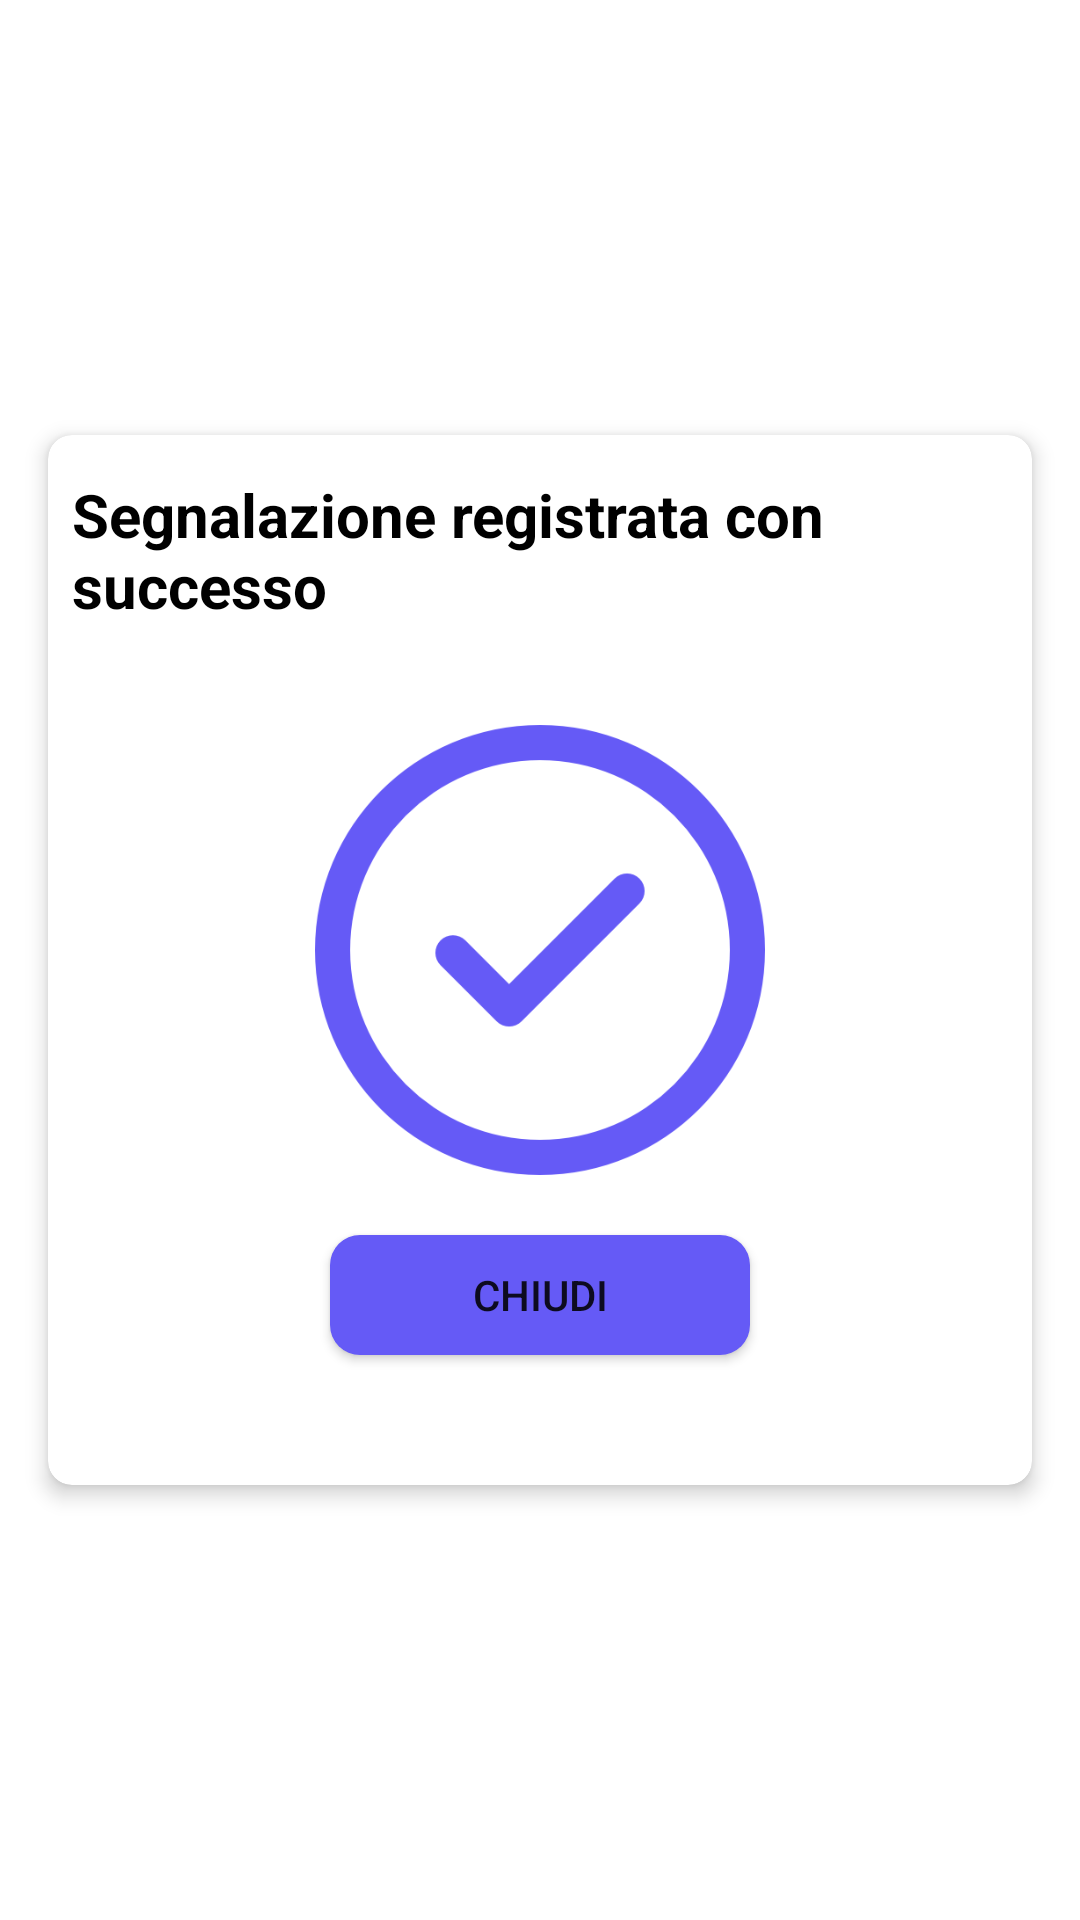

Produce the Android XML layout that renders to this screen, including the resource entries it uses.
<!-- AndroidManifest.xml: application theme Theme.UniSegnala -->
<!-- res/layout/modal_segnalazione_aggiunta.xml -->
<?xml version="1.0" encoding="utf-8"?>
<RelativeLayout xmlns:android="http://schemas.android.com/apk/res/android"
    xmlns:app="http://schemas.android.com/apk/res-auto"
    android:layout_width="match_parent"
    android:layout_gravity="center"
    android:layout_height="match_parent">

    <androidx.cardview.widget.CardView
        android:layout_width="match_parent"
        android:layout_height="350dp"
        android:layout_marginStart="16dp"
        android:layout_marginTop="16dp"
        android:layout_marginEnd="16dp"
        android:layout_marginBottom="16dp"
        app:cardBackgroundColor="#FFFFFF"
        android:layout_centerVertical="true"
        app:cardCornerRadius="8dp"
        app:cardElevation="4dp">

        <RelativeLayout
            android:layout_width="match_parent"
            android:layout_height="match_parent">

            <TextView
                android:id="@+id/NomeSegnalazione"
                android:layout_width="wrap_content"
                android:layout_height="wrap_content"
                android:padding="8dp"
                android:layout_centerHorizontal="true"
                android:text="Segnalazione registrata con successo"
                android:layout_marginTop="5dp"
                android:layout_marginBottom="5dp"
                android:textColor="#000000"
                android:textSize="20dp"
                android:textStyle="bold" />

            <ImageView
                android:layout_width="170dp"
                android:layout_height="150dp"
                android:layout_below="@id/NomeSegnalazione"
                android:src="@drawable/check"
                android:layout_marginTop="20dp"
                android:layout_centerHorizontal="true"
                android:textAlignment="center"
                android:id="@+id/logo"/>

            <Button
                android:id="@+id/buttonChiudi"
                android:layout_centerHorizontal="true"
                android:layout_width="140dp"
                android:layout_height="40dp"
                android:layout_below="@id/logo"
                android:background="@drawable/buttonangoliarrotondati"
                android:backgroundTint="#655AF6"
                android:layout_marginBottom="4dp"
                android:layout_marginTop="20dp"
                android:text="Chiudi" />

        </RelativeLayout>


    </androidx.cardview.widget.CardView>

</RelativeLayout>
<!-- resources referenced by this layout -->
<resources>
  <!-- drawable buttonangoliarrotondati (drawable) -->
  <?xml version="1.0" encoding="utf-8"?>
  <shape xmlns:android="http://schemas.android.com/apk/res/android"
      android:shape="rectangle" android:padding="10dp">
      
      <solid android:color="#655AF6"/>
      <corners android:radius="10dp"/>
  </shape>
  <!-- drawable check: png bitmap (drawable-v24, 10933 bytes) -->
  <style name="Theme.UniSegnala" parent="Theme.MaterialComponents.DayNight.DarkActionBar">
          
          <item name="colorPrimary">@color/purple_500</item>
          <item name="colorPrimaryVariant">@color/purple_700</item>
          <item name="colorOnPrimary">@color/white</item>
          
          <item name="colorSecondary">@color/teal_200</item>
          <item name="colorSecondaryVariant">@color/teal_700</item>
          <item name="colorOnSecondary">@color/black</item>
          
          <item name="android:statusBarColor">?attr/colorPrimaryVariant</item>
          
      </style>
  <!-- not gathered from this repository: default colours our renderer supplied (Android Studio template values) -->
  <color name="purple_500">#FF6200EE</color>
  <color name="purple_700">#FF3700B3</color>
  <color name="teal_200">#FF03DAC5</color>
  <color name="teal_700">#FF018786</color>
  <color name="black">#FF000000</color>
  <color name="white">#FFFFFFFF</color>
</resources>
